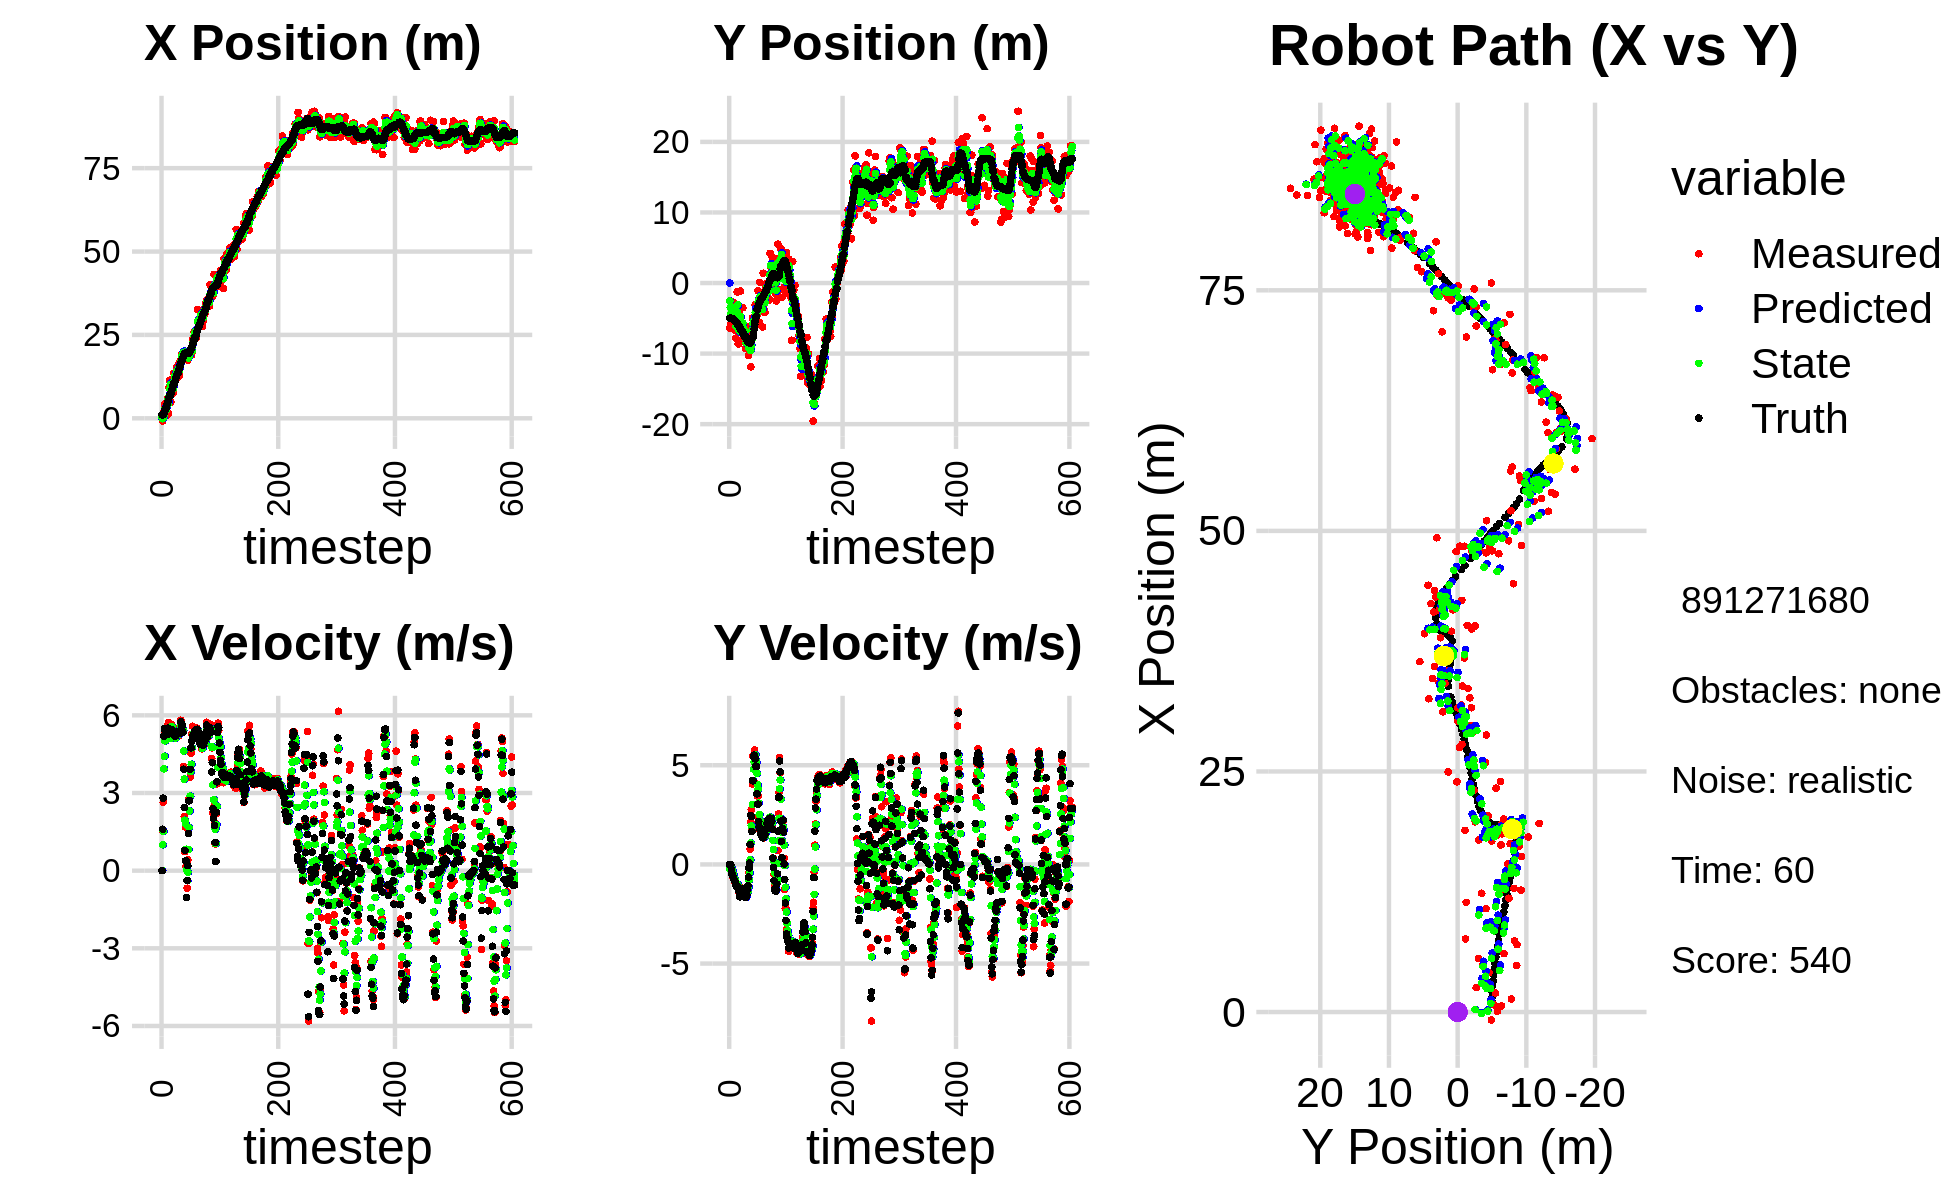

Source data for this figure (header and first rows):
0.000000000000000000e+00, 0.000000000000000000e+00, 0.000000000000000000e+00, 0.000000000000000000e+00, 0.000000000000000000e+00, 0.000000000000000000e+00, 0.000000000000000000e+00, 0.000000000000000000e+00, 0.000000000000000000e+00, 0.000000000000000000e+00, 0.000000000000000000e+00, 0.000000000000000000e+00, 1.023936510233585562e+00, -4.992757796858844799e+00, 0.000000000000000000e+00, 0.000000000000000000e+00, 0.000000000000000000e+00, -2.048012393061071634e-04
6.454066634171495842e-01, -6.389879822901880502e+00, 0.000000000000000000e+00, 0.000000000000000000e+00, 0.000000000000000000e+00, 0.000000000000000000e+00, 0.000000000000000000e+00, 0.000000000000000000e+00, 2.585608155932210273e-01, -2.534270353184558733e+00, 8.772121731900105537e-03, -2.201775776493840875e-01, 1.023936510233585562e+00, -4.992757796858844799e+00, 0.000000000000000000e+00, 0.000000000000000000e+00, 0.000000000000000000e+00, -2.048012393061071634e-04
-8.183323143063695460e-01, -4.912826978057748484e+00, 1.536999367321934873e+00, -1.327815158406478674e-03, 2.594380277664110612e-01, -2.556288110949497039e+00, 8.772121731900105537e-03, -2.201775776493840875e-01, -1.411729709933728372e-01, -3.463597033838014649e+00, 9.995666361904105290e-01, -1.493616232565039559e-01, 1.023936510233585562e+00, -4.992757796858844799e+00, 1.600000000000000089e+00, -3.000000000000000062e-03, 1.600000023841857910e+00, 8.639006991870701313e-04
8.944046508676130325e-02, -5.787528005335855319e+00, 2.640340408188538213e+00, -5.902287823587433480e-02, -4.121630737433178149e-02, -3.478533196163664964e+00, 9.995666361904105290e-01, -1.493616232565039559e-01, 9.253153268530735220e-02, -4.379354660513372188e+00, 1.517504998331594912e+00, -1.677198627124714125e-01, 1.120391130475170804e+00, -4.992973831782066441e+00, 2.799999999999999822e+00, -3.200000000000000067e-02, 2.799999952316284180e+00, 2.235054597258567810e-02
1.962713420405150178e+00, -5.517025169045584043e+00, 5.184704599129388747e+00, -1.159002783483287502e-01, 2.442820325184668628e-01, -4.396126646784619396e+00, 1.517504998331594912e+00, -1.677198627124714125e-01, 9.037639100323078267e-01, -4.830542268327483235e+00, 3.934384738099685919e+00, -1.622094229001109777e-01, 1.500022173416849736e+00, -5.001570460614265023e+00, 5.192999999999999616e+00, -2.670000000000000151e-01, 5.199999809265136719e+00, 2.235054597258567810e-02
4.104623794539658199e+00, -4.564050034993075045e+00, 5.323439280110911831e+00, -3.510265488540983969e-01, 1.297202383842276374e+00, -4.846763210617494266e+00, 3.934384738099685919e+00, -1.622094229001109777e-01, 2.442331935076710536e+00, -4.742671938675234955e+00, 4.421175626185627650e+00, -2.523777921540194535e-01, 2.098437547752023846e+00, -5.038718597878035332e+00, 5.493000000000000327e+00, -4.899999999999999911e-01, 5.514999866485595703e+00, 6.584448367357254028e-02
2.529739052616439388e+00, -2.707206466161016678e+00, 5.377690438925971428e+00, -5.325968835738599250e-01, 2.884449497695273479e+00, -4.767909717890637111e+00, 4.421175626185627650e+00, -2.523777921540194535e-01, 2.754543734859448367e+00, -3.971331651086669634e+00, 5.011347210065557611e+00, -3.454610605559117475e-01, 2.726092576910230214e+00, -5.099041440656034929e+00, 5.411999999999999922e+00, -5.580000000000000515e-01, 5.440999984741210938e+00, 9.871630370616912842e-02
2.529739052616439388e+00, -2.707206466161016678e+00, 5.221572423981740485e+00, -6.590527608423817352e-01, 3.255678455866004128e+00, -4.005877757142260798e+00, 5.011347210065557611e+00, -3.454610605559117475e-01, 2.986620918505192623e+00, -3.508643942357561496e+00, 5.082396290755979429e+00, -4.738716598056257889e-01, 2.726092576910230214e+00, -5.099041440656034929e+00, 5.403999999999999915e+00, -6.300000000000000044e-01, 5.440999984741210938e+00, 1.255533844232559204e-01
7.334115507322683802e-01, -5.344297425547226865e+00, 5.363446927558304544e+00, -6.769597772893500842e-01, 3.494860547580790566e+00, -3.556031108338124191e+00, 5.082396290755979429e+00, -4.738716598056257889e-01, 2.449651057614946392e+00, -4.256271025762050186e+00, 5.164147752060584295e+00, -6.003550287122960682e-01, 3.240977526087857274e+00, -5.161496447502833540e+00, 5.296999999999999709e+00, -7.409999999999999920e-01, 5.348000049591064453e+00, 1.255533844232559204e-01
4.908101320263202005e+00, -3.652073429670964266e+00, 5.344536940653357604e+00, -7.994615608645815330e-01, 2.966065832821004999e+00, -4.316306528633280237e+00, 5.164147752060584295e+00, -6.003550287122960682e-01, 3.718930866694207804e+00, -4.062821988503472426e+00, 5.242762360838232993e+00, -6.858760173187983256e-01, 3.855853319548818270e+00, -5.247862147062641647e+00, 5.472999999999999865e+00, -8.139999999999999458e-01, 5.532999992370605469e+00, 1.484838724136352539e-01
5.567636967084718336e+00, -3.059212968798288301e+00, 5.264553507368820107e+00, -8.763813256479563440e-01, 4.243207102778031370e+00, -4.131409590235351814e+00, 5.242762360838232993e+00, -6.858760173187983256e-01, 4.745665412267422667e+00, -3.718050510655770857e+00, 5.299843334815570906e+00, -7.546962377425702195e-01, 4.472956895836484037e+00, -5.340188310559239149e+00, 5.259999999999999787e+00, -8.589999999999999858e-01, 5.329999923706054688e+00, 1.649556756019592285e-01
6.075529754081097522e+00, -6.741485283829546482e+00, 5.619666867585552339e+00, -9.354964466067292594e-01, 5.275649745748979491e+00, -3.793520134430028001e+00, 5.299843334815570906e+00, -7.546962377425702195e-01, 5.595934317515338208e+00, -4.946800681217596640e+00, 5.425936859662498613e+00, -9.205315230177668617e-01, 5.076407671007317823e+00, -5.439780401106337315e+00, 5.501999999999999780e+00, -1.014000000000000012e+00, 5.593999862670898438e+00, 1.649556756019592285e-01
1.361624002719888704e+00, -7.816746161360107692e+00, 5.716609174114058334e+00, -1.070623824200052754e+00, 6.138528003481588335e+00, -5.038853833519373104e+00, 5.425936859662498613e+00, -9.205315230177668617e-01, 4.328960906903312811e+00, -6.124885284590786405e+00, 5.446107975494380860e+00, -1.042725193866148814e+00, 5.708628892864594739e+00, -5.557244227447574403e+00, 5.491999999999999993e+00, -1.066000000000000059e+00, 5.593999862670898438e+00, 1.851383298635482788e-01
9.181203127252631546e+00, -5.329105125557989986e+00, 5.457755650181931983e+00, -1.107547593168465294e+00, 4.873571704452750453e+00, -6.229157803977400931e+00, 5.446107975494380860e+00, -1.042725193866148814e+00, 6.525283911138648918e+00, -5.880156462906596104e+00, 5.484665591952082586e+00, -1.053612275514114627e+00, 6.232501268841877717e+00, -5.663443253641293751e+00, 5.402000000000000135e+00, -1.131999999999999895e+00, 5.519999980926513672e+00, 2.002121955156326294e-01
1.140146183993017459e+01, -1.249061630627357866e+00, 5.266096434844161678e+00, -1.110923944485128656e+00, 7.073750470333857621e+00, -5.985517690458007856e+00, 5.484665591952082586e+00, -1.053612275514114627e+00, 8.713686857278908349e+00, -4.140820708500427827e+00, 5.492991531511711045e+00, -9.904218998465389445e-01, 6.851836443361535522e+00, -5.793683574631880440e+00, 5.342999999999999972e+00, -1.118999999999999995e+00, 5.459000110626220703e+00, 2.079093307256698608e-01
1.140146183993017459e+01, -1.249061630627357866e+00, 5.581397044065846025e+00, -1.171416586736292675e+00, 9.262986010430079631e+00, -4.239862898485081466e+00, 5.492991531511711045e+00, -9.904218998465389445e-01, 1.008607484611893135e+01, -3.079402747498201087e+00, 5.545628416698845875e+00, -1.009445963004874880e+00, 6.851836443361535522e+00, -5.793683574631880440e+00, 5.341000000000000192e+00, -1.120999999999999996e+00, 5.456999778747558594e+00, 2.068760544061660767e-01
4.836909532687818647e+00, -8.593729065306819237e+00, 5.122701595530249286e+00, -1.116681549574075616e+00, 1.064063768778881602e+01, -3.180347343798688442e+00, 5.545628416698845875e+00, -1.009445963004874880e+00, 8.433938658972341074e+00, -5.293363784203437561e+00, 5.108321800672131374e+00, -1.164158358362651802e+00, 7.465188265412367130e+00, -5.922513292959243891e+00, 5.349999999999999645e+00, -1.165999999999999925e+00, 5.474999904632568359e+00, 2.146292775869369507e-01
7.009772539089063947e+00, -8.641043471060159575e+00, 5.650492744117707744e+00, -1.394393684298515845e+00, 8.944770839039554389e+00, -5.409779620039702586e+00, 5.108321800672131374e+00, -1.164158358362651802e+00, 8.224946506703153304e+00, -6.673428658953916681e+00, 5.304156885682035139e+00, -1.358891241351043666e+00, 8.078524828206971264e+00, -6.056092785223117225e+00, 5.455000000000000071e+00, -1.344999999999999973e+00, 5.618000030517578125e+00, 2.419399619102478027e-01
1.075127267871320846e+01, -4.128949926977731444e+00, 5.612628585266325132e+00, -1.385049801144501158e+00, 8.755362195271356285e+00, -6.809317783089021248e+00, 5.304156885682035139e+00, -1.358891241351043666e+00, 9.516204687449670629e+00, -5.765012984799429141e+00, 5.549974681321752534e+00, -1.319020676795493063e+00, 8.599078417251925899e+00, -6.181246326699860738e+00, 5.416999999999999815e+00, -1.491000000000000103e+00, 5.618000030517578125e+00, 2.419399619102478027e-01
7.384999633135061359e+00, -8.277251051377112034e+00, 5.400109643783232549e+00, -1.620450543572038882e+00, 1.007120215558184562e+01, -5.896915052478978403e+00, 5.549974681321752534e+00, -1.319020676795493063e+00, 9.036379354080544601e+00, -6.830734742995413278e+00, 5.464731191647001829e+00, -1.528310196653159370e+00, 9.217261553005965169e+00, -6.358846948636434959e+00, 5.325000000000000178e+00, -1.633000000000000007e+00, 5.570000171661376953e+00, 2.915277481079101562e-01
7.595242977197945500e+00, -1.143297838171756897e+00, 5.316919376310901058e+00, -1.619176741775193884e+00, 9.582852473245244695e+00, -6.983565762660728815e+00, 5.464731191647001829e+00, -1.528310196653159370e+00, 8.826706931363471398e+00, -4.708921247088995621e+00, 5.315375224892704864e+00, -1.456347233492379933e+00, 9.829465150908161419e+00, -6.545872854338381508e+00, 5.328000000000000291e+00, -1.624000000000000110e+00, 5.427000045776367188e+00, 2.956101894378662109e-01
1.350785136236189210e+01, -6.558842585774543821e+00, 5.159908447122850461e+00, -1.476494132354813527e+00, 9.358244453852741174e+00, -4.854555970438233281e+00, 5.315375224892704864e+00, -1.456347233492379933e+00, 1.094150304450436373e+01, -5.518626168367132934e+00, 5.294307165891269484e+00, -1.507024819963239670e+00, 1.042806935311955741e+01, -6.720783994952235219e+00, 5.233999999999999986e+00, -1.499000000000000110e+00, 5.443999767303466797e+00, 2.786999940872192383e-01
1.350785136236189210e+01, -6.558842585774543821e+00, 5.172406838696498532e+00, -1.480070513992486569e+00, 1.147093376109349094e+01, -5.669328650363456568e+00, 5.294307165891269484e+00, -1.507024819963239670e+00, 1.224279741451507064e+01, -6.015433558962813620e+00, 5.286146747344468544e+00, -1.511906539882505562e+00, 1.042806935311955741e+01, -6.720783994952235219e+00, 5.254999999999999893e+00, -1.425000000000000044e+00, 5.443999767303466797e+00, 2.786999940872192383e-01
1.284785425724870223e+01, -8.208041714234491693e+00, 5.135274668713635471e+00, -1.201678762113597587e+00, 1.277141208924951776e+01, -6.166624212951064443e+00, 5.286146747344468544e+00, -1.511906539882505562e+00, 1.279494196735360845e+01, -6.954405622876439708e+00, 5.225920529964380279e+00, -1.404257188543798662e+00, 1.103782391568033816e+01, -6.881086752813292406e+00, 5.200000000000000178e+00, -1.213000000000000078e+00, 5.340000152587890625e+00, 2.298686057329177856e-01
1.234299778948767035e+01, -3.500835464734142644e+00, 5.102193238182325175e+00, -1.249652301980699542e+00, 1.331753402035004719e+01, -7.094831341730819751e+00, 5.225920529964380279e+00, -1.404257188543798662e+00, 1.294602297632556720e+01, -5.689581029316963523e+00, 5.123624514055419965e+00, -1.258522577420709387e+00, 1.164318776186468440e+01, -7.024599121883174924e+00, 5.195000000000000284e+00, -1.237999999999999989e+00, 5.340000152587890625e+00, 2.401960790157318115e-01
1.182425695704113977e+01, -7.459666417300894636e+00, 5.331418055518384769e+00, -1.305795083581257066e+00, 1.345838542773110902e+01, -5.815433287059034839e+00, 5.123624514055419965e+00, -1.258522577420709387e+00, 1.284053731613707328e+01, -6.456754137186403675e+00, 5.190840135470033978e+00, -1.320767698251096300e+00, 1.225709843673360666e+01, -7.174350307479842037e+00, 5.365999999999999659e+00, -1.403000000000000025e+00, 5.546999931335449219e+00, 2.401960790157318115e-01
1.537591958064425590e+01, -7.317360575352141794e+00, 5.158302231029622931e+00, -1.377258689071075848e+00, 1.335962132968407623e+01, -6.588830907011513638e+00, 5.190840135470033978e+00, -1.320767698251096300e+00, 1.412483880977908512e+01, -6.874332032573031270e+00, 5.233716261258229530e+00, -1.362472070311765204e+00, 1.287311863893791752e+01, -7.337804841057238292e+00, 5.315000000000000391e+00, -1.469000000000000083e+00, 5.513999938964843750e+00, 2.609121203422546387e-01
1.271638596066505755e+01, -6.569705233938814892e+00, 5.472676470876788990e+00, -1.564824349983656937e+00, 1.464821043590490746e+01, -7.010579239604207480e+00, 5.233716261258229530e+00, -1.362472070311765204e+00, 1.391755575061121775e+01, -6.843547348768241001e+00, 5.310483870204805612e+00, -1.453390604872804692e+00, 1.348454976074127565e+01, -7.511605785669767776e+00, 5.347000000000000419e+00, -1.562000000000000055e+00, 5.570000171661376953e+00, 2.785027921199798584e-01
1.271638596066505755e+01, -6.569705233938814892e+00, 5.311089585349469289e+00, -1.617724304290810711e+00, 1.444860413763169760e+01, -6.988886409255521848e+00, 5.310483870204805612e+00, -1.453390604872804692e+00, 1.379079964075233100e+01, -6.829731602527778556e+00, 5.258073470178395326e+00, -1.523494496954169497e+00, 1.348454976074127565e+01, -7.511605785669767776e+00, 5.338000000000000078e+00, -1.639999999999999902e+00, 5.584000110626220703e+00, 2.956658303737640381e-01
1.617171859770884979e+01, -9.284735964096132221e+00, 5.195340154193318405e+00, -1.582467759474532665e+00, 1.431660698777016982e+01, -6.982081052223195528e+00, 5.258073470178395326e+00, -1.523494496954169497e+00, 1.502440157395778364e+01, -7.880111834754096378e+00, 5.253020587581261225e+00, -1.606272230712335380e+00, 1.409741711618759652e+01, -7.698540734338666702e+00, 5.331000000000000405e+00, -1.663999999999999924e+00, 5.584000110626220703e+00, 2.956658303737640381e-01
1.267453980473609754e+01, -9.221568988452752080e+00, 5.445360915125011303e+00, -1.653942360045645321e+00, 1.554970363271590905e+01, -8.040739057825330605e+00, 5.253020587581261225e+00, -1.606272230712335380e+00, 1.446028358538202241e+01, -8.502310096068036671e+00, 5.277032993560119678e+00, -1.653337888755971985e+00, 1.470882344258642682e+01, -7.889904545158464622e+00, 5.323000000000000398e+00, -1.635999999999999899e+00, 5.568999767303466797e+00, 2.948791384696960449e-01
1.346463775650656736e+01, -6.191048549661002376e+00, 5.472161489971463233e+00, -1.559342579051223643e+00, 1.498798688473803509e+01, -8.667643884943633026e+00, 5.277032993560119678e+00, -1.653337888755971985e+00, 1.441207315766499342e+01, -7.701029840979963126e+00, 5.340377232474891933e+00, -1.549441140968923492e+00, 1.521617436398962120e+01, -8.044007109263620947e+00, 5.342999999999999972e+00, -1.522999999999999909e+00, 5.556000232696533203e+00, 2.776013910770416260e-01
1.723079812573542569e+01, -8.969837414063301040e+00, 5.418158363796187871e+00, -1.283036305271896715e+00, 1.494611088091248341e+01, -7.855973955076855475e+00, 5.340377232474891933e+00, -1.549441140968923492e+00, 1.581489829841702210e+01, -8.283317979715050683e+00, 5.453988306501672767e+00, -1.444431098248082357e+00, 1.583009266888081079e+01, -8.216345356345428286e+00, 5.320999999999999730e+00, -1.258999999999999897e+00, 5.467999935150146484e+00, 2.325199395418167114e-01
1.748651182639316914e+01, -7.649076448017176233e+00, 5.810313501300290895e+00, -1.375899829173056643e+00, 1.636029712906718814e+01, -8.427761089539858474e+00, 5.453988306501672767e+00, -1.444431098248082357e+00, 1.680425937904274392e+01, -8.122922951796352820e+00, 5.615323845555551863e+00, -1.392490739090969543e+00, 1.645155644460906785e+01, -8.356593655483994354e+00, 5.750000000000000000e+00, -1.076999999999999957e+00, 5.849999904632568359e+00, 2.325199395418167114e-01
1.818332421778759667e+01, -1.028569619458791884e+01, 5.382709226601852137e+00, -7.804894571541111103e-01, 1.736579176359829901e+01, -8.262172025705449840e+00, 5.615323845555551863e+00, -1.392490739090969543e+00, 1.767316023746550613e+01, -9.035240454826301004e+00, 5.506246434845071036e+00, -1.139948528954515705e+00, 1.711241650610788767e+01, -8.450007484708725869e+00, 5.503999999999999559e+00, -6.390000000000000124e-01, 5.540999889373779297e+00, 1.439958065748214722e-01
1.929386270106012802e+01, -9.291614995720786752e+00, 5.436677634327571340e+00, -4.215993942808295980e-01, 1.822378488095001359e+01, -9.149235307721752974e+00, 5.506246434845071036e+00, -1.139948528954515705e+00, 1.863077193266686749e+01, -9.187962810710535777e+00, 5.489902325301120989e+00, -7.864765157439222998e-01, 1.764324116697471112e+01, -8.490860508066750967e+00, 5.586999999999999744e+00, -1.779999999999999916e-01, 5.590000152587890625e+00, 7.739236205816268921e-02
1.929386270106012802e+01, -9.291614995720786752e+00, 5.488974742181837563e+00, -1.660008139285051518e-02, 1.917976216519697985e+01, -9.266610462284928573e+00, 5.489902325301120989e+00, -7.864765157439222998e-01, 1.922309174507744700e+01, -9.256645659133489801e+00, 5.492775165272832716e+00, -4.159715631335635933e-01, 1.764324116697471112e+01, -8.490860508066750967e+00, 5.589999999999999858e+00, 6.500000000000000222e-02, 5.590000152587890625e+00, 3.024249803274869919e-03
1.852422919898415188e+01, -6.455055283565153346e+00, 5.361718931224567442e+00, 7.648692072798279895e-01, 1.977236926160473018e+01, -9.298242815446846166e+00, 5.492775165272832716e+00, -4.159715631335635933e-01, 1.929007063756403539e+01, -8.163320987506647697e+00, 5.422781885286436676e+00, 2.342515933716348697e-01, 1.828575825684668743e+01, -8.487297342321085125e+00, 5.339999999999999858e+00, 1.002999999999999892e+00, 5.434000015258789062e+00, -1.416977047920227051e-01
1.959737461827415217e+01, -1.187186746417432381e+01, 4.029197758677924845e+00, 2.150128744997741759e+00, 1.983234882609268013e+01, -8.139895828169484204e+00, 5.422781885286436676e+00, 2.342515933716348697e-01, 1.972356027053293914e+01, -9.545677728185973265e+00, 4.619401198484535342e+00, 1.080753224759998465e+00, 1.890490269657578537e+01, -8.379543350716042838e+00, 3.916999999999999815e+00, 2.475999999999999979e+00, 4.633999824523925781e+00, -4.901936650276184082e-01
1.832003700729971385e+01, -8.278953091813404441e+00, 2.098148183425371460e+00, 2.761303632451569623e+00, 2.018550039038139232e+01, -9.437602405709974107e+00, 4.619401198484535342e+00, 1.080753224759998465e+00, 1.938189606492741390e+01, -8.946909958782159222e+00, 3.536037808661299131e+00, 1.939331266432846146e+00, 1.937496304571513406e+01, -8.113992975415310838e+00, 2.438000000000000167e+00, 2.418000000000000149e+00, 3.434000015258789062e+00, -9.210274815559387207e-01
2.004916125564061247e+01, -6.724107430878787817e+00, 7.335189583117148748e-01, 1.762450307691983742e+00, 1.973549984579354444e+01, -8.752976832138875452e+00, 3.536037808661299131e+00, 1.939331266432846146e+00, 1.981486890734309014e+01, -7.966680885978680848e+00, 1.947226877110482590e+00, 1.896482609757112137e+00, 1.953551220925577070e+01, -7.906490849349368411e+00, 7.820000000000000284e-01, 1.659000000000000030e+00, 1.833999991416931152e+00, -1.176409125328063965e+00
1.776299643577389631e+01, -4.959399269402870125e+00, 1.686440333849535955e+00, 4.052066073572698990e+00, 2.000959159505413965e+01, -7.777032625002969546e+00, 1.947226877110482590e+00, 1.896482609757112137e+00, 1.914081026064359037e+01, -6.628841291634893551e+00, 1.809319767125753042e+00, 3.026468748185845214e+00, 1.960952687251972293e+01, -7.679179953366205069e+00, 3.770000000000000018e-01, 4.216999999999999638e+00, 4.234000205993652344e+00, -1.176409125328063965e+00
1.776299643577389631e+01, -4.959399269402870125e+00, 1.631435864269371872e-01, 5.467566357613271144e+00, 1.932174223735616536e+01, -6.326194416816308674e+00, 1.809319767125753042e+00, 3.026468748185845214e+00, 1.870587648151994031e+01, -5.731605526764348646e+00, 8.265826725867598812e-01, 4.236147405714159042e+00, 1.960952687251972293e+01, -7.679179953366205069e+00, 3.770000000000000018e-01, 4.216999999999999638e+00, 4.234000205993652344e+00, -1.540966749191284180e+00
1.951966702975071755e+01, -6.398168192927114362e+00, -1.037092603167994120e+00, 5.432899911795613157e+00, 1.878853474877861629e+01, -5.307990786192933186e+00, 8.265826725867598812e-01, 4.236147405714159042e+00, 1.900255421236193598e+01, -5.704352059404027564e+00, 4.695942013463683118e-02, 4.803033254722517853e+00, 1.960537266791422795e+01, -7.136813687021273722e+00, -1.032999999999999918e+00, 5.413000000000000256e+00, 5.510000228881835938e+00, -1.759418249130249023e+00
1.830708551393681205e+01, -5.595168576684234729e+00, -6.804247364537664433e-01, 5.553471421576457345e+00, 1.900725015437539867e+01, -5.224048733931775601e+00, 4.695942013463683118e-02, 4.803033254722517853e+00, 1.873065525972412004e+01, -5.349728948818865071e+00, -3.867512873971692966e-01, 5.158576557135384100e+00, 1.949207234434875602e+01, -6.515683935560367956e+00, -3.780000000000000027e-01, 5.506000000000000227e+00, 5.519000053405761719e+00, -1.692711114883422852e+00
1.736314916599563318e+01, -6.311075644574663635e+00, 4.208807554843362331e-01, 5.768666610488611290e+00, 1.869198013098440470e+01, -4.833871293105326927e+00, -3.867512873971692966e-01, 5.158576557135384100e+00, 1.821196351740308828e+01, -5.394809345249271360e+00, -6.083806143864545213e-02, 5.426638372651469311e+00, 1.942542386098225293e+01, -5.886303531027454738e+00, 1.960000000000000075e-01, 5.456000000000000405e+00, 5.459000110626220703e+00, -1.497965574264526367e+00
1.788814342011739811e+01, -3.072839455562743627e+00, 1.504789442008064304e+00, 5.569288136864238403e+00, 1.820587971125922522e+01, -4.852145507984124251e+00, -6.083806143864545213e-02, 5.426638372651469311e+00, 1.810814636513434195e+01, -4.155091310753720180e+00, 8.175492612423364003e-01, 5.533521289175784119e+00, 1.946365857183890213e+01, -5.364870982488628925e+00, 1.431999999999999940e+00, 5.312999999999999723e+00, 5.501999855041503906e+00, -1.306903481483459473e+00
1.884270417715402246e+01, -5.782103614640874412e+00, 2.791704162583767967e+00, 5.095339753511117564e+00, 1.818990129125857536e+01, -3.601739181836141945e+00, 8.175492612423364003e-01, 5.533521289175784119e+00, 1.850855100685818400e+01, -4.461456489993936181e+00, 1.665967694883143002e+00, 5.268565285417564859e+00, 1.963957142886838625e+01, -4.761059002387296957e+00, 2.701000000000000068e+00, 4.939000000000000057e+00, 5.629000186920166016e+00, -1.069571733474731445e+00
1.884270417715402246e+01, -5.782103614640874412e+00, 2.791704162583767967e+00, 5.095339753511117564e+00, 1.867514777634649903e+01, -3.934599961452179606e+00, 1.665967694883143002e+00, 5.268565285417564859e+00, 1.875550775630492950e+01, -4.658974327745174726e+00, 2.308061079478933131e+00, 5.145241494389803272e+00, 1.963957142886838625e+01, -4.761059002387296957e+00, 2.701000000000000068e+00, 4.939000000000000057e+00, 5.488999843597412109e+00, -1.069571733474731445e+00
2.036826015505485543e+01, -4.418926463469627919e+00, 3.605158914993789487e+00, 4.043107247387358605e+00, 1.898631386425282130e+01, -4.144450178306194665e+00, 2.308061079478933131e+00, 5.145241494389803272e+00, 1.956002149677852131e+01, -4.277624119233698785e+00, 2.879233990369865381e+00, 4.595865266983937047e+00, 2.037949299831776173e+01, -3.746036933636641031e+00, 3.911999999999999922e+00, 3.553999999999999826e+00, 5.285999774932861328e+00, -8.425968289375305176e-01
2.036826015505485543e+01, -4.418926463469627919e+00, 4.535956407658642497e+00, 3.443563041827987004e+00, 1.984794489581550891e+01, -3.818037592535305169e+00, 2.879233990369865381e+00, 4.595865266983937047e+00, 2.007044631002364454e+01, -4.081105068532040470e+00, 3.830648440813672728e+00, 4.023644381278447035e+00, 2.037949299831776173e+01, -3.746036933636641031e+00, 4.743999999999999773e+00, 3.036999999999999922e+00, 5.631999969482421875e+00, -6.493442654609680176e-01
1.888346159457132600e+01, -1.080285357493984133e+00, 4.535956407658642497e+00, 3.443563041827987004e+00, 2.045351115410501208e+01, -3.678740630404195855e+00, 3.830648440813672728e+00, 4.023644381278447035e+00, 1.987740030547771752e+01, -2.680384636444915980e+00, 4.111670776196646671e+00, 3.795826210425784719e+00, 2.087779927287828485e+01, -3.378474996475461456e+00, 4.743999999999999773e+00, 3.036999999999999922e+00, 5.631999969482421875e+00, -6.493442654609680176e-01
1.976489138666018874e+01, -2.570092486338508397e+00, 5.264599501669108506e+00, 2.354205465748213655e+00, 2.028856738309738361e+01, -2.300802015402337641e+00, 4.111670776196646671e+00, 3.795826210425784719e+00, 2.010696113752976899e+01, -2.441811875532683640e+00, 4.747085499096579397e+00, 3.089719978806926282e+00, 2.134583783166110038e+01, -3.121121334099268729e+00, 5.006999999999999673e+00, 2.161999999999999922e+00, 5.453000068664550781e+00, -4.205034673213958740e-01
2.326604461716146588e+01, -5.590562390374713253e+00, 5.581070622847827956e+00, 2.082665855768377039e+00, 2.058166968743942604e+01, -2.132839877651990790e+00, 4.747085499096579397e+00, 3.089719978806926282e+00, 2.163714834103515727e+01, -3.503897881778076595e+00, 5.139754285867246253e+00, 2.517114150579481180e+00, 2.192353558602990304e+01, -2.866294668768450737e+00, 5.185999999999999943e+00, 1.887000000000000011e+00, 5.519000053405761719e+00, -3.571618199348449707e-01
2.391397023243361275e+01, 1.005882751619701226e-01, 5.275003373519565386e+00, 1.738175568704762419e+00, 2.215112376962188279e+01, -3.252186466720128344e+00, 5.139754285867246253e+00, 2.517114150579481180e+00, 2.282309429614505092e+01, -1.965051541907919086e+00, 5.266941949037870607e+00, 2.210230919523054283e+00, 2.251692795801999125e+01, -2.647002981681697342e+00, 5.221000000000000085e+00, 1.788000000000000034e+00, 5.519000053405761719e+00, -3.183071911334991455e-01
2.304127918233866623e+01, -2.367516832059490817e+00, 5.147734821298192820e+00, 1.696239085925222767e+00, 2.334978849104883736e+01, -1.744028449955613569e+00, 5.266941949037870607e+00, 2.210230919523054283e+00, 2.322769866433984021e+01, -1.999238849179174160e+00, 5.211671190272666010e+00, 1.943533964781625656e+00, 2.312026429231648805e+01, -2.450384186185191826e+00, 5.133000000000000007e+00, 1.552999999999999936e+00, 5.362999916076660156e+00, -3.183071911334991455e-01
2.595712423351228182e+01, -4.058356092836772788e+00, 5.366143767241704055e+00, 1.583831973896734358e+00, 2.374886578336710841e+01, -1.804885452701011639e+00, 5.211671190272666010e+00, 1.943533964781625656e+00, 2.459043871937454639e+01, -2.692015475885411124e+00, 5.362287175759204771e+00, 1.720253470576951438e+00, 2.361187195835236352e+01, -2.304736421865524854e+00, 5.331999999999999851e+00, 1.544999999999999929e+00, 5.551000118255615234e+00, -2.870038449764251709e-01
2.613186728964558370e+01, -2.354606361802521253e+00, 5.360331291993453817e+00, 1.543027286245295393e+00, 2.512666743695046634e+01, -2.519990128827716003e+00, 5.362287175759204771e+00, 1.720253470576951438e+00, 2.551103425678315872e+01, -2.459820452418691961e+00, 5.374890878761128477e+00, 1.636780500668199023e+00, 2.422749066403933327e+01, -2.128127859191406568e+00, 5.400999999999999801e+00, 1.536000000000000032e+00, 5.614999771118164062e+00, -2.802827060222625732e-01
2.613186728964558370e+01, -2.354606361802521253e+00, 5.312413928113826955e+00, 1.450967580706618687e+00, 2.604852334465927299e+01, -2.296142402351871947e+00, 5.374890878761128477e+00, 1.636780500668199023e+00, 2.607923424354140707e+01, -2.323547848887026035e+00, 5.342173552372178058e+00, 1.545099954874282755e+00, 2.422749066403933327e+01, -2.128127859191406568e+00, 5.293000000000000149e+00, 1.409000000000000030e+00, 5.477000236511230469e+00, -2.666247487068176270e-01
2.394220209130686783e+01, -6.235047387161155363e+00, 5.459463212250846631e+00, 1.407588563154462236e+00, 2.661345159877862443e+01, -2.169037853399597537e+00, 5.342173552372178058e+00, 1.545099954874282755e+00, 2.559588812065234720e+01, -3.756340371464001127e+00, 5.356733490546765175e+00, 1.387529973746753686e+00, 2.484520554550810800e+01, -1.960537956148236338e+00, 5.381000000000000227e+00, 1.368000000000000105e+00, 5.552999973297119141e+00, -2.523301243782043457e-01
2.495255804086588114e+01, 1.385978175845224758e+00, 5.511744432948433747e+00, 1.363949046931019149e+00, 2.613156146970702309e+01, -3.617587374089325625e+00, 5.356733490546765175e+00, 1.387529973746753686e+00, 2.568588128788778135e+01, -1.668368063591789241e+00, 5.409916183181882054e+00, 1.483675163086598525e+00, 2.546032166535698593e+01, -1.802672194584146403e+00, 5.387999999999999901e+00, 1.342000000000000082e+00, 5.552999973297119141e+00, -2.425888329744338989e-01
... 545 more rows
